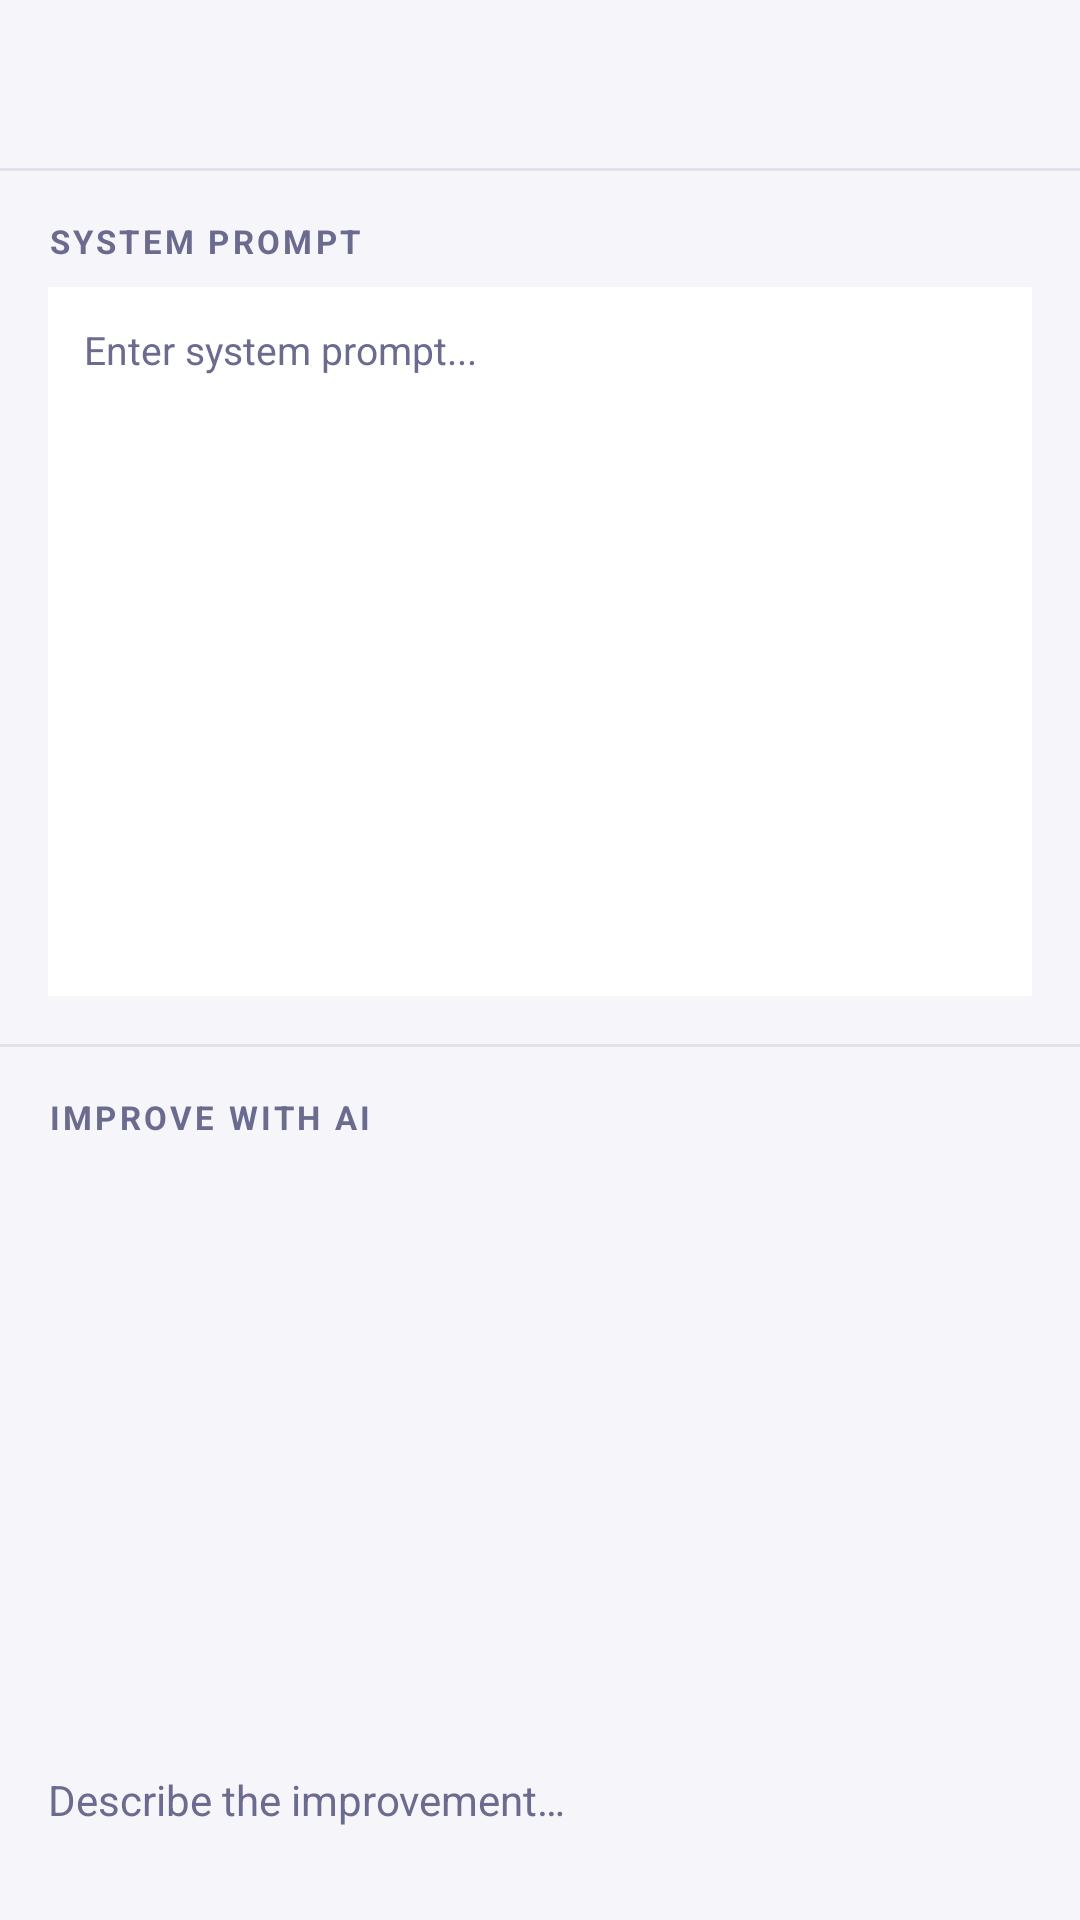

The Android layout XML behind this screen, and the referenced resources:
<!-- AndroidManifest.xml: application theme Theme.OllamaMobile -->
<!-- res/layout/activity_interview_role_editor.xml -->
<?xml version="1.0" encoding="utf-8"?>
<LinearLayout
    xmlns:android="http://schemas.android.com/apk/res/android"
    xmlns:app="http://schemas.android.com/apk/res-auto"
    android:id="@+id/roleEditorRoot"
    android:layout_width="match_parent"
    android:layout_height="match_parent"
    android:orientation="vertical"
    android:background="@color/colorBackground">

    <androidx.appcompat.widget.Toolbar
        android:id="@+id/toolbar"
        android:layout_width="match_parent"
        android:layout_height="?attr/actionBarSize"
        android:background="@color/colorBackground"
        app:navigationIconTint="@color/colorTextPrimary"
        app:titleTextColor="@color/colorTextPrimary"/>

    <View
        android:layout_width="match_parent"
        android:layout_height="1dp"
        android:background="@color/colorBorder"/>

    
    <LinearLayout
        android:id="@+id/llRoleNameFields"
        android:layout_width="match_parent"
        android:layout_height="wrap_content"
        android:orientation="vertical"
        android:padding="16dp"
        android:visibility="gone">

        <com.google.android.material.textfield.TextInputLayout
            android:id="@+id/tilRoleName"
            style="@style/Widget.MaterialComponents.TextInputLayout.OutlinedBox"
            android:layout_width="match_parent"
            android:layout_height="wrap_content"
            android:hint="Role name"
            android:layout_marginBottom="12dp">

            <com.google.android.material.textfield.TextInputEditText
                android:id="@+id/etRoleName"
                android:layout_width="match_parent"
                android:layout_height="wrap_content"
                android:inputType="text"
                android:textColor="@color/colorTextPrimary"/>
        </com.google.android.material.textfield.TextInputLayout>

        <com.google.android.material.textfield.TextInputLayout
            android:id="@+id/tilRoleDescription"
            style="@style/Widget.MaterialComponents.TextInputLayout.OutlinedBox"
            android:layout_width="match_parent"
            android:layout_height="wrap_content"
            android:hint="Description (optional)">

            <com.google.android.material.textfield.TextInputEditText
                android:id="@+id/etRoleDescription"
                android:layout_width="match_parent"
                android:layout_height="wrap_content"
                android:inputType="text"
                android:textColor="@color/colorTextPrimary"/>
        </com.google.android.material.textfield.TextInputLayout>

    </LinearLayout>

    
    <LinearLayout
        android:layout_width="match_parent"
        android:layout_height="0dp"
        android:layout_weight="1"
        android:orientation="vertical"
        android:padding="16dp">

        <TextView
            android:layout_width="wrap_content"
            android:layout_height="wrap_content"
            android:text="SYSTEM PROMPT"
            android:textColor="@color/colorTextMuted"
            android:textSize="11sp"
            android:textStyle="bold"
            android:letterSpacing="0.1"
            android:layout_marginBottom="8dp"/>

        <EditText
            android:id="@+id/etSystemPrompt"
            android:layout_width="match_parent"
            android:layout_height="0dp"
            android:layout_weight="1"
            android:inputType="textMultiLine"
            android:gravity="top"
            android:scrollbars="vertical"
            android:background="@color/colorCard"
            android:padding="12dp"
            android:hint="Enter system prompt..."
            android:textColor="@color/colorTextPrimary"
            android:textColorHint="@color/colorTextMuted"
            android:textSize="13sp"/>

    </LinearLayout>

    <View
        android:layout_width="match_parent"
        android:layout_height="1dp"
        android:background="@color/colorBorder"/>

    
    <LinearLayout
        android:layout_width="match_parent"
        android:layout_height="0dp"
        android:layout_weight="1"
        android:orientation="vertical"
        android:padding="16dp">

        <TextView
            android:layout_width="wrap_content"
            android:layout_height="wrap_content"
            android:text="IMPROVE WITH AI"
            android:textColor="@color/colorTextMuted"
            android:textSize="11sp"
            android:textStyle="bold"
            android:letterSpacing="0.1"
            android:layout_marginBottom="8dp"/>

        <androidx.recyclerview.widget.RecyclerView
            android:id="@+id/rvMessages"
            android:layout_width="match_parent"
            android:layout_height="0dp"
            android:layout_weight="1"
            android:clipToPadding="false"
            android:paddingBottom="8dp"/>

        
        <LinearLayout
            android:layout_width="match_parent"
            android:layout_height="wrap_content"
            android:orientation="horizontal"
            android:gravity="center_vertical"
            android:layout_marginTop="8dp">

            <com.google.android.material.textfield.TextInputEditText
                android:id="@+id/etImproveInput"
                android:layout_width="0dp"
                android:layout_height="wrap_content"
                android:layout_weight="1"
                android:hint="Describe the improvement…"
                android:singleLine="true"
                android:imeOptions="actionSend"
                android:textColor="@color/colorTextPrimary"
                android:textColorHint="@color/colorTextMuted"
                android:textSize="14sp"
                android:background="@android:color/transparent"
                android:paddingEnd="8dp"/>

            <ImageButton
                android:id="@+id/btnSend"
                android:layout_width="48dp"
                android:layout_height="48dp"
                android:src="@drawable/ic_send"
                app:tint="@color/colorPrimary"
                android:background="@android:color/transparent"
                android:contentDescription="Send"
                android:scaleType="center"/>

        </LinearLayout>

    </LinearLayout>

</LinearLayout>
<!-- resources referenced by this layout -->
<resources>
  <color name="colorBackground">#F5F5FA</color>
  <color name="colorBorder">#E2E2EE</color>
  <color name="colorCard">#FFFFFF</color>
  <color name="colorPrimary">#7857FF</color>
  <color name="colorTextMuted">#6B6B90</color>
  <color name="colorTextPrimary">#0E0E17</color>
  <style name="Theme.OllamaMobile" parent="Theme.MaterialComponents.DayNight.NoActionBar">
          <item name="colorPrimary">@color/colorPrimary</item>
          <item name="colorPrimaryVariant">@color/colorPrimaryVariant</item>
          <item name="colorOnPrimary">@color/colorOnPrimary</item>
          <item name="colorSecondary">@color/colorSecondary</item>
          <item name="colorOnSecondary">@color/white</item>
          <item name="colorSurface">@color/colorCard</item>
          <item name="colorOnSurface">@color/colorTextPrimary</item>
          <item name="android:colorBackground">@color/colorBackground</item>
          <item name="android:windowBackground">@color/colorBackground</item>
          <item name="android:statusBarColor">@color/colorBackground</item>
          <item name="android:navigationBarColor">@color/colorBackground</item>
          <item name="android:windowLightStatusBar">true</item>
          <item name="android:textColorPrimary">@color/colorTextPrimary</item>
          <item name="android:textColorSecondary">@color/colorTextMuted</item>
          <item name="editTextColor">@color/colorTextPrimary</item>
          <item name="android:editTextColor">@color/colorTextPrimary</item>
  
          
          <item name="materialButtonStyle">@style/AppButton</item>
          <item name="materialButtonOutlinedStyle">@style/AppButtonOutlined</item>
  
          
          <item name="bottomSheetDialogTheme">@style/AppBottomSheetDialog</item>
      </style>
  <color name="colorPrimaryVariant">#5A3FD6</color>
  <color name="colorOnPrimary">#FFFFFF</color>
  <color name="colorSecondary">#FF5590</color>
  <color name="white">#FFFFFFFF</color>
  <style name="AppButton" parent="Widget.MaterialComponents.Button">
          <item name="cornerRadius">12dp</item>
      </style>
  <style name="AppButtonOutlined" parent="Widget.MaterialComponents.Button.OutlinedButton">
          <item name="cornerRadius">12dp</item>
          <item name="strokeColor">@color/colorBorder</item>
      </style>
  <style name="AppBottomSheetDialog" parent="Theme.MaterialComponents.BottomSheetDialog">
          <item name="bottomSheetStyle">@style/AppBottomSheet</item>
          <item name="android:windowIsFloating">false</item>
          <item name="android:statusBarColor">@android:color/transparent</item>
      </style>
  <style name="AppBottomSheet" parent="Widget.MaterialComponents.BottomSheet.Modal">
          <item name="backgroundTint">@color/colorSurface</item>
          <item name="shapeAppearanceOverlay">@style/BottomSheetShapeAppearance</item>
      </style>
  <color name="colorSurface">#FFFFFF</color>
  <style name="BottomSheetShapeAppearance" parent="">
          <item name="cornerFamily">rounded</item>
          <item name="cornerSizeTopLeft">24dp</item>
          <item name="cornerSizeTopRight">24dp</item>
          <item name="cornerSizeBottomLeft">0dp</item>
          <item name="cornerSizeBottomRight">0dp</item>
      </style>
</resources>
